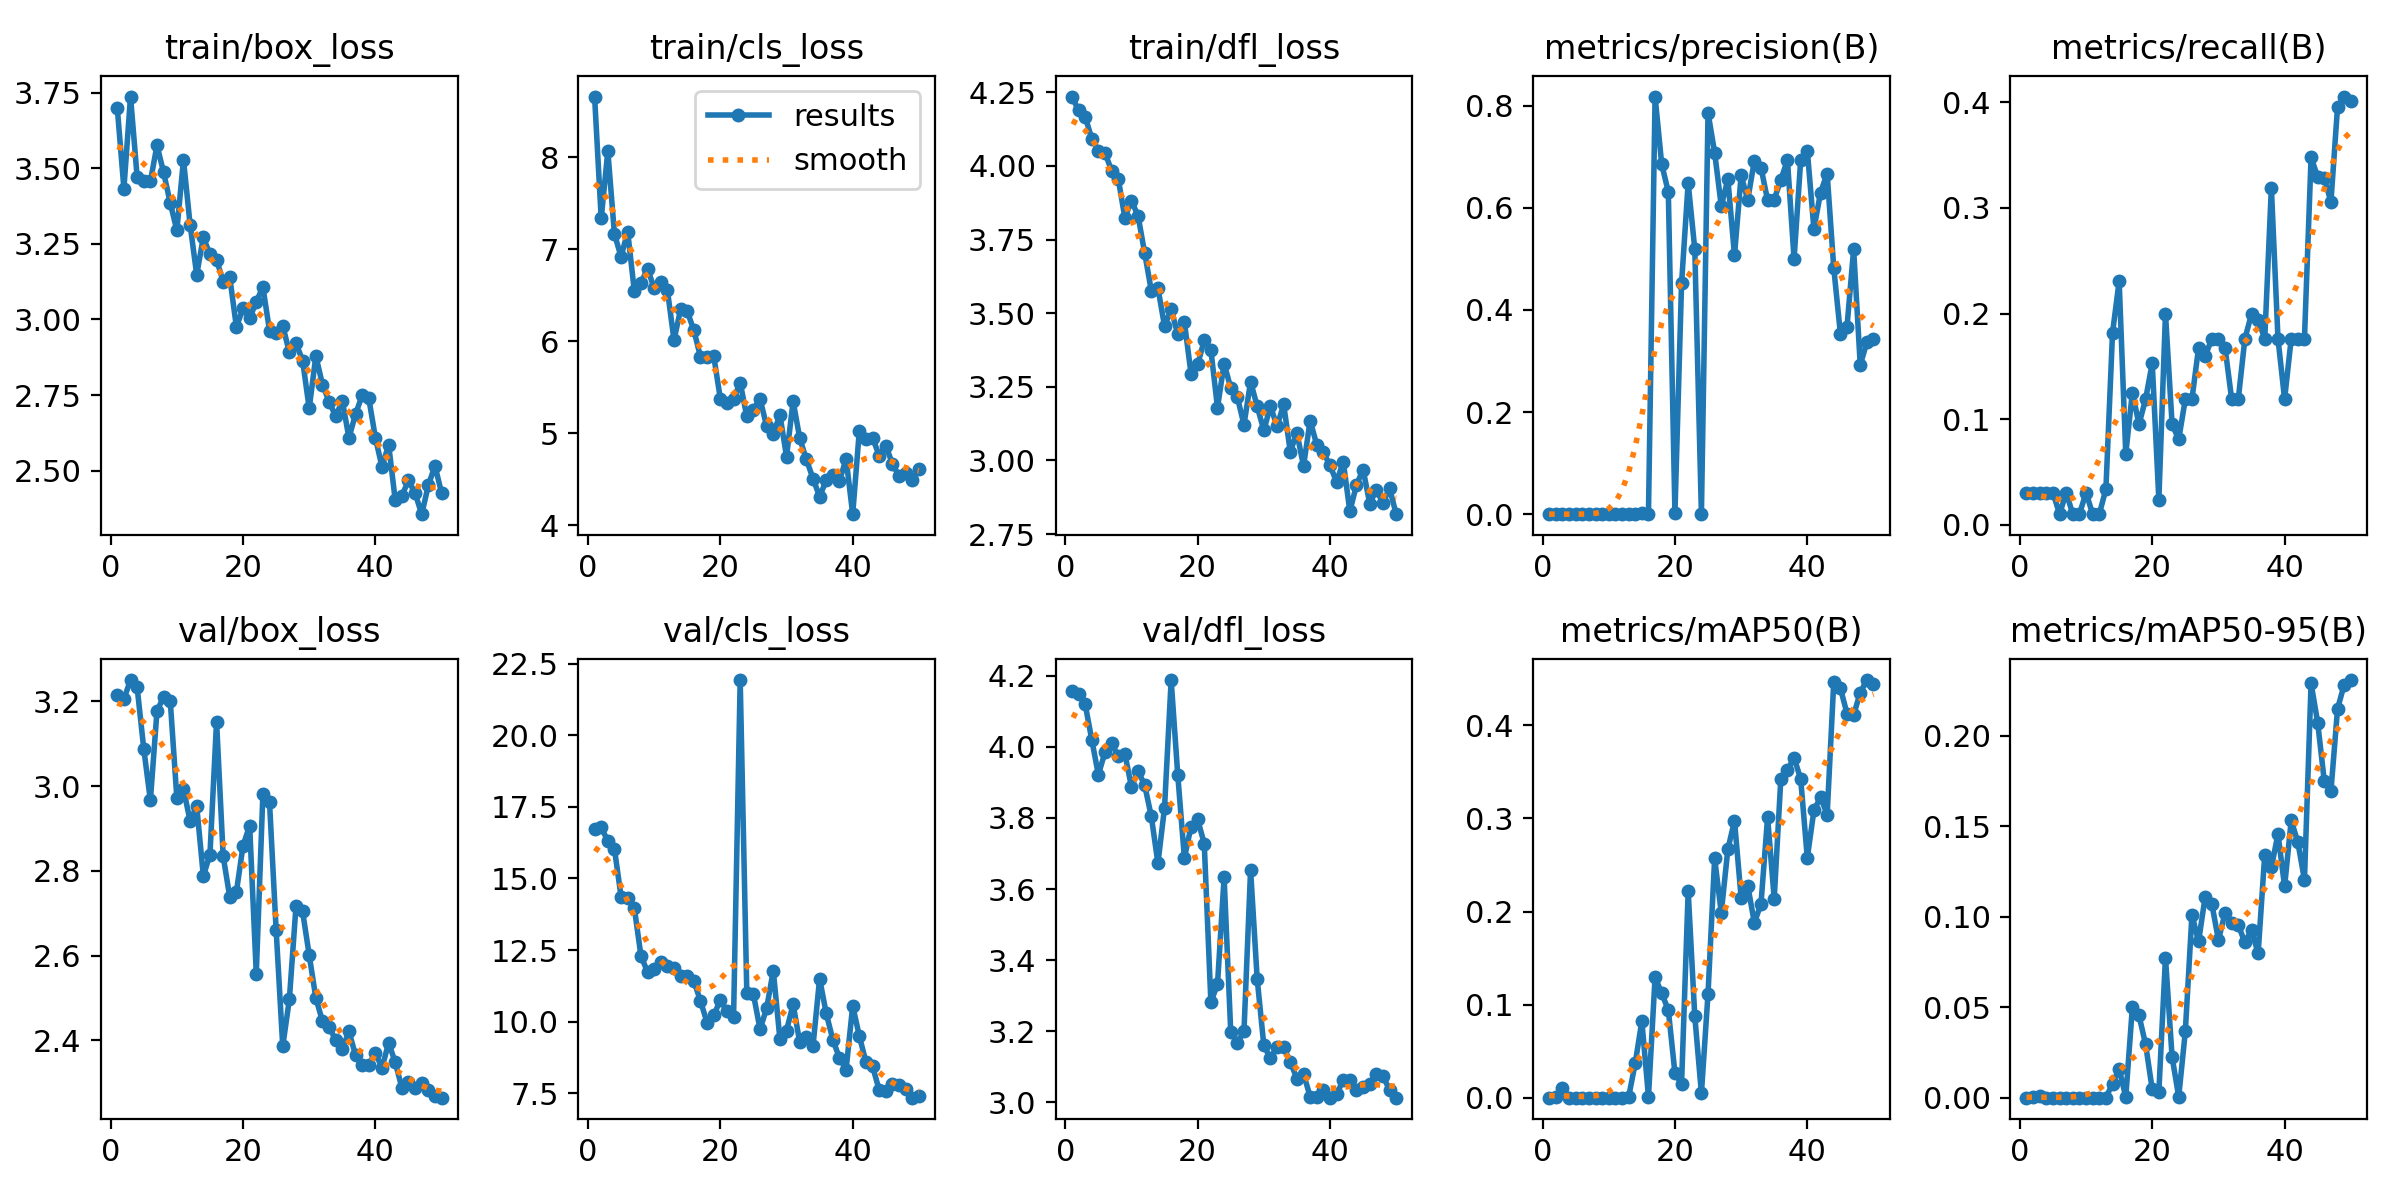

Values plotted in this chart, from the file beside it:
epoch, train/box_loss, train/cls_loss, train/dfl_loss, metrics/precision(B), metrics/recall(B), metrics/mAP50(B), metrics/mAP50-95(B), val/box_loss, val/cls_loss, val/dfl_loss, lr/pg0, lr/pg1, lr/pg2
1, 3.7, 8.661, 4.235, 9e-05, 0.03061, 8e-05, 5e-05, 3.214, 16.74, 4.157, 0.000125, 0.000125, 0.000125
2, 3.433, 7.336, 4.189, 9e-05, 0.03061, 0.00044, 0.00011, 3.205, 16.79, 4.148, 0.0002531, 0.0002531, 0.0002531
3, 3.738, 8.069, 4.167, 9e-05, 0.03061, 0.01076, 0.0011, 3.25, 16.3, 4.121, 0.000376, 0.000376, 0.000376
4, 3.472, 7.167, 4.093, 9e-05, 0.03061, 0.0002, 6e-05, 3.233, 16.03, 4.021, 0.0004936, 0.0004936, 0.0004936
5, 3.458, 6.92, 4.051, 9e-05, 0.03061, 0.00014, 6e-05, 3.088, 14.37, 3.921, 0.0006059, 0.0006059, 0.0006059
6, 3.457, 7.194, 4.044, 6e-05, 0.0102, 5e-05, 2e-05, 2.966, 14.32, 3.985, 0.000713, 0.000713, 0.000713
7, 3.576, 6.549, 3.984, 9e-05, 0.03061, 0.00014, 5e-05, 3.177, 13.97, 4.011, 0.000734, 0.000734, 0.000734
8, 3.487, 6.638, 3.957, 0.0001, 0.0102, 6e-05, 2e-05, 3.211, 12.31, 3.973, 0.0007175, 0.0007175, 0.0007175
9, 3.386, 6.788, 3.824, 0.00012, 0.0102, 0.00018, 6e-05, 3.202, 11.73, 3.981, 0.0007011, 0.0007011, 0.0007011
10, 3.295, 6.58, 3.881, 0.0002, 0.03061, 0.00016, 8e-05, 2.972, 11.82, 3.887, 0.0006846, 0.0006846, 0.0006846
11, 3.529, 6.649, 3.83, 0.00011, 0.0102, 6e-05, 1e-05, 2.993, 12.1, 3.933, 0.0006681, 0.0006681, 0.0006681
12, 3.314, 6.558, 3.704, 7e-05, 0.0102, 4e-05, 2e-05, 2.918, 11.94, 3.892, 0.0006516, 0.0006516, 0.0006516
13, 3.148, 6.014, 3.576, 0.00012, 0.03401, 0.0005, 8e-05, 2.953, 11.89, 3.805, 0.0006351, 0.0006351, 0.0006351
14, 3.272, 6.351, 3.585, 0.00057, 0.1816, 0.03716, 0.00769, 2.788, 11.59, 3.673, 0.0006186, 0.0006186, 0.0006186
15, 3.216, 6.325, 3.456, 0.00211, 0.2306, 0.08223, 0.01586, 2.838, 11.59, 3.829, 0.0006021, 0.0006021, 0.0006021
16, 3.199, 6.122, 3.513, 0.00119, 0.06735, 0.00116, 0.00034, 3.152, 11.42, 4.188, 0.0005856, 0.0005856, 0.0005856
17, 3.125, 5.832, 3.428, 0.8176, 0.1251, 0.1295, 0.04997, 2.834, 10.73, 3.92, 0.0005691, 0.0005691, 0.0005691
18, 3.139, 5.825, 3.469, 0.6853, 0.09524, 0.1122, 0.04542, 2.737, 9.968, 3.687, 0.0005526, 0.0005526, 0.0005526
19, 2.975, 5.842, 3.295, 0.6308, 0.1191, 0.09415, 0.02939, 2.751, 10.23, 3.775, 0.0005361, 0.0005361, 0.0005361
20, 3.037, 5.378, 3.326, 0.00256, 0.1531, 0.02646, 0.00463, 2.859, 10.75, 3.796, 0.0005196, 0.0005196, 0.0005196
21, 3.004, 5.332, 3.407, 0.4517, 0.02381, 0.01456, 0.00329, 2.907, 10.38, 3.728, 0.0005031, 0.0005031, 0.0005031
22, 3.059, 5.371, 3.375, 0.6486, 0.2, 0.2219, 0.07731, 2.557, 10.18, 3.283, 0.0004866, 0.0004866, 0.0004866
23, 3.107, 5.553, 3.18, 0.5186, 0.09524, 0.0875, 0.02253, 2.981, 21.92, 3.332, 0.0004702, 0.0004702, 0.0004702
24, 2.963, 5.184, 3.329, 0.00022, 0.08095, 0.00484, 0.0005, 2.962, 11, 3.633, 0.0004536, 0.0004536, 0.0004536
25, 2.954, 5.258, 3.246, 0.7858, 0.1191, 0.1116, 0.0366, 2.661, 10.96, 3.199, 0.0004372, 0.0004372, 0.0004372
26, 2.98, 5.377, 3.215, 0.7079, 0.1191, 0.257, 0.1011, 2.386, 9.738, 3.168, 0.0004207, 0.0004207, 0.0004207
27, 2.891, 5.076, 3.121, 0.6035, 0.1674, 0.1987, 0.08627, 2.497, 10.47, 3.2, 0.0004042, 0.0004042, 0.0004042
28, 2.922, 4.994, 3.267, 0.6559, 0.1595, 0.2671, 0.111, 2.716, 11.79, 3.654, 0.0003877, 0.0003877, 0.0003877
29, 2.864, 5.202, 3.184, 0.5067, 0.1762, 0.2974, 0.1071, 2.704, 9.401, 3.347, 0.0003712, 0.0003712, 0.0003712
30, 2.706, 4.749, 3.102, 0.6632, 0.1762, 0.215, 0.08713, 2.601, 9.692, 3.161, 0.0003547, 0.0003547, 0.0003547
31, 2.879, 5.349, 3.184, 0.6156, 0.1678, 0.2278, 0.1019, 2.5, 10.61, 3.124, 0.0003382, 0.0003382, 0.0003382
32, 2.785, 4.947, 3.116, 0.6918, 0.1191, 0.1879, 0.09643, 2.445, 9.278, 3.157, 0.0003217, 0.0003217, 0.0003217
33, 2.728, 4.718, 3.19, 0.6786, 0.1191, 0.2081, 0.09536, 2.432, 9.46, 3.155, 0.0003052, 0.0003052, 0.0003052
34, 2.68, 4.51, 3.03, 0.615, 0.1762, 0.3013, 0.08574, 2.401, 9.152, 3.114, 0.0002887, 0.0002887, 0.0002887
35, 2.731, 4.312, 3.094, 0.6159, 0.1994, 0.2139, 0.09261, 2.38, 11.51, 3.067, 0.0002722, 0.0002722, 0.0002722
36, 2.608, 4.491, 2.981, 0.6546, 0.194, 0.3425, 0.07966, 2.421, 10.29, 3.081, 0.0002557, 0.0002557, 0.0002557
37, 2.687, 4.546, 3.135, 0.6933, 0.1762, 0.3519, 0.1342, 2.365, 9.374, 3.016, 0.0002392, 0.0002392, 0.0002392
38, 2.749, 4.482, 3.053, 0.4997, 0.3191, 0.3652, 0.1272, 2.343, 8.732, 3.014, 0.0002227, 0.0002227, 0.0002227
39, 2.739, 4.725, 3.027, 0.6928, 0.1762, 0.3423, 0.1457, 2.343, 8.33, 3.036, 0.0002062, 0.0002062, 0.0002062
40, 2.608, 4.123, 2.983, 0.7119, 0.1191, 0.2576, 0.1167, 2.369, 10.55, 3.013, 0.0001898, 0.0001898, 0.0001898
41, 2.511, 5.028, 2.927, 0.5584, 0.1762, 0.3086, 0.1532, 2.335, 9.504, 3.023, 0.0001733, 0.0001733, 0.0001733
42, 2.586, 4.937, 2.996, 0.6297, 0.1762, 0.3227, 0.1411, 2.394, 8.595, 3.063, 0.0001568, 0.0001568, 0.0001568
43, 2.401, 4.956, 2.827, 0.667, 0.1762, 0.3041, 0.1203, 2.348, 8.441, 3.064, 0.0001403, 0.0001403, 0.0001403
44, 2.417, 4.757, 2.917, 0.4815, 0.3476, 0.4469, 0.2289, 2.288, 7.622, 3.035, 0.0001238, 0.0001238, 0.0001238
45, 2.467, 4.868, 2.969, 0.3535, 0.3292, 0.4398, 0.2072, 2.301, 7.59, 3.042, 0.0001073, 0.0001073, 0.0001073
46, 2.425, 4.67, 2.854, 0.3671, 0.3281, 0.4126, 0.1747, 2.288, 7.829, 3.053, 9.0797e-05, 9.0797e-05, 9.0797e-05
47, 2.356, 4.537, 2.9, 0.5188, 0.3055, 0.4111, 0.1693, 2.3, 7.804, 3.081, 7.4304e-05, 7.4304e-05, 7.4304e-05
48, 2.451, 4.571, 2.857, 0.2921, 0.3955, 0.4351, 0.2148, 2.282, 7.669, 3.075, 5.781e-05, 5.781e-05, 5.781e-05
49, 2.516, 4.492, 2.905, 0.3364, 0.4052, 0.4486, 0.228, 2.268, 7.351, 3.035, 4.1317e-05, 4.1317e-05, 4.1317e-05
50, 2.425, 4.61, 2.818, 0.3428, 0.4007, 0.4443, 0.2307, 2.265, 7.416, 3.014, 2.4823e-05, 2.4823e-05, 2.4823e-05
